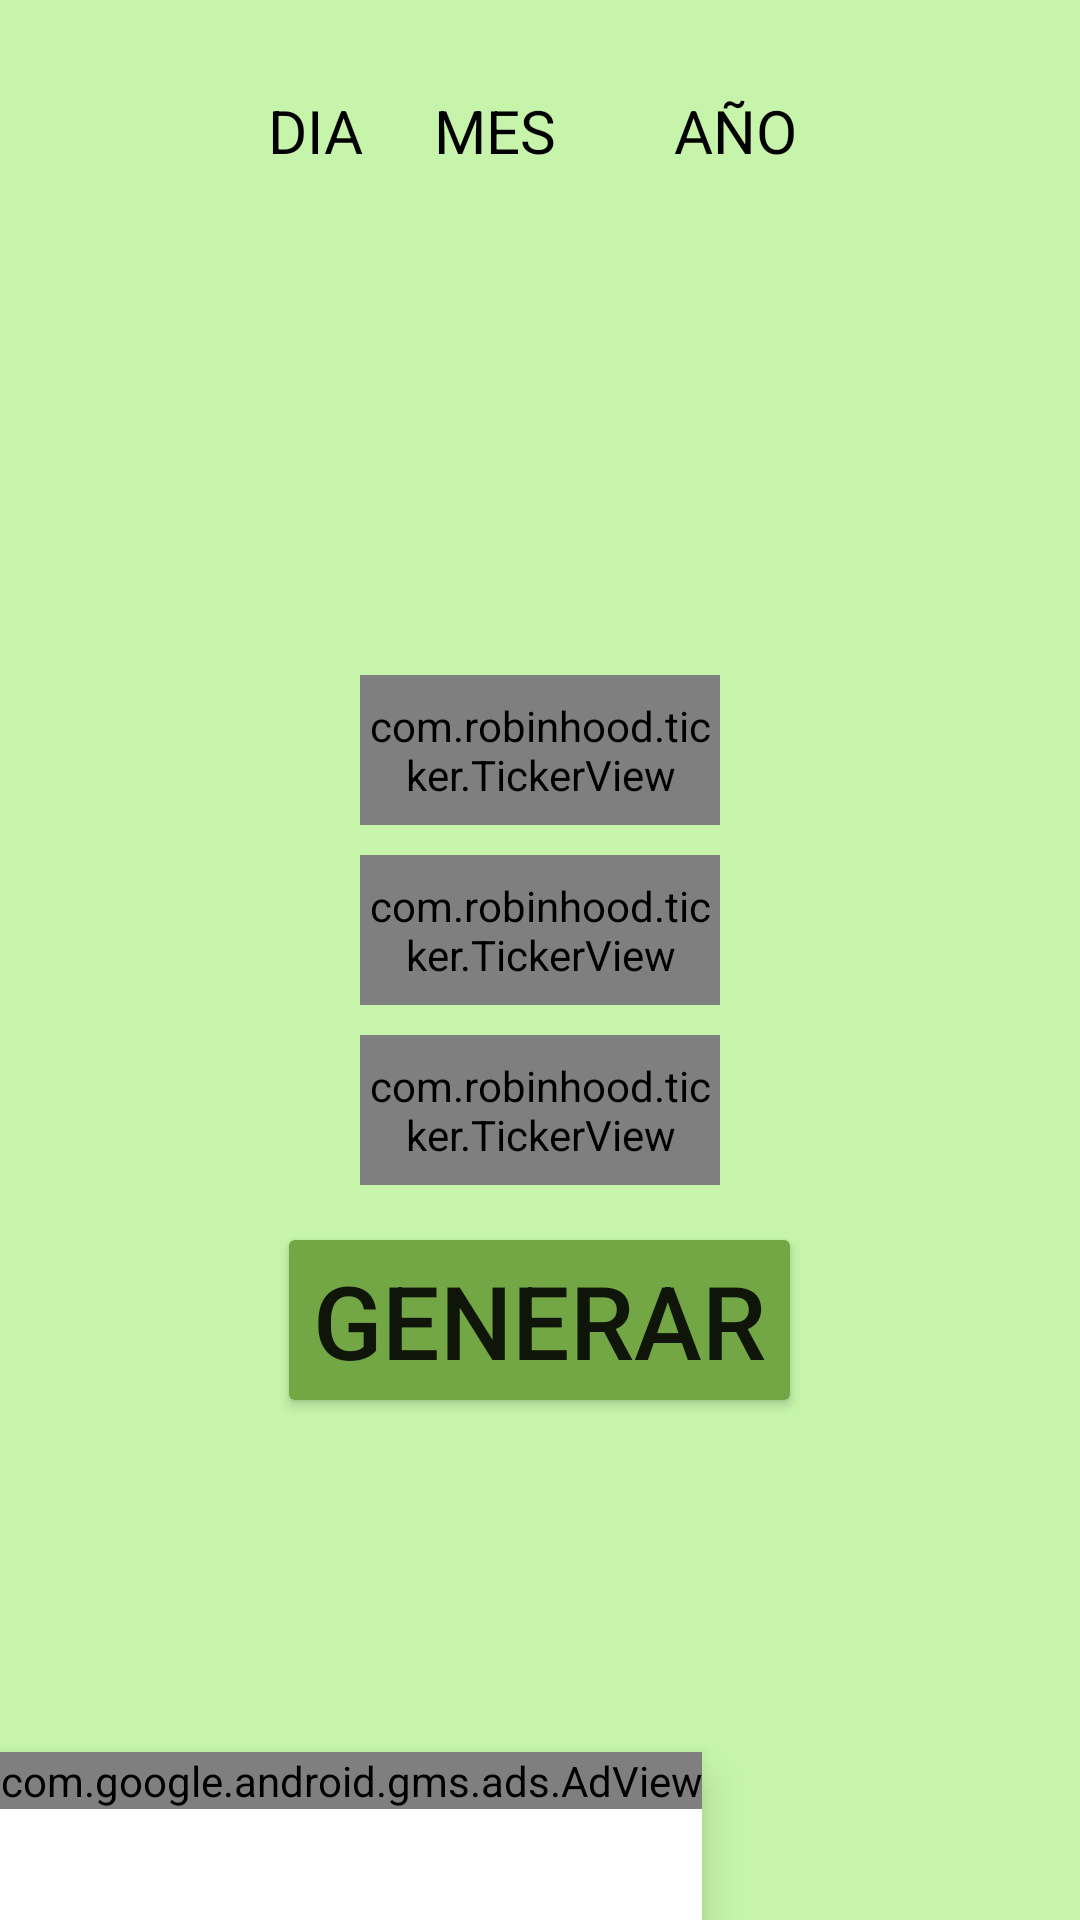

This screen was rendered from an Android layout file. Write that file and the resources it references.
<!-- AndroidManifest.xml: application theme Theme.PiramideDeLaFortuna -->
<!-- res/layout/fecha_480x800.xml -->
<?xml version="1.0" encoding="utf-8"?>
<RelativeLayout xmlns:android="http://schemas.android.com/apk/res/android"
    xmlns:app="http://schemas.android.com/apk/res-auto"
    xmlns:tools="http://schemas.android.com/tools"
    android:layout_width="match_parent"
    android:layout_height="match_parent"
    android:background="@color/verde1"
    tools:context=".Fecha_numero">


    <LinearLayout
        android:layout_width="match_parent"
        android:layout_height="match_parent"
        android:orientation="vertical">

        <LinearLayout
            android:layout_width="match_parent"
            android:layout_height="match_parent"
            android:orientation="horizontal">

            <TableLayout
                android:layout_width="match_parent"
                android:layout_height="match_parent">

                <TableRow
                    android:layout_width="match_parent"
                    android:layout_height="match_parent"
                    android:layout_marginTop="30dp"
                    android:gravity="center">

                    <TextView
                        android:id="@+id/textView"
                        android:layout_width="wrap_content"
                        android:layout_height="wrap_content"
                        android:layout_marginStart="10dp"
                        android:text="@string/dia"
                        android:textAlignment="center"
                        android:textColor="@color/black"
                        android:textSize="20sp" />

                    <TextView
                        android:id="@+id/textView4"
                        android:layout_width="wrap_content"
                        android:layout_height="wrap_content"
                        android:layout_marginStart="10dp"
                        android:text="@string/mes"
                        android:textAlignment="center"
                        android:textColor="@color/black"
                        android:textSize="20sp" />

                    <TextView
                        android:id="@+id/textView5"
                        android:layout_width="wrap_content"
                        android:layout_height="wrap_content"
                        android:layout_marginStart="10dp"
                        android:text="@string/año"
                        android:textAlignment="center"
                        android:textColor="@color/black"
                        android:textSize="20sp" />

                </TableRow>

                <TableRow
                    android:layout_width="match_parent"
                    android:layout_height="match_parent"
                    android:layout_marginTop="10dp"
                    android:gravity="center">

                    <EditText
                        android:id="@+id/ent_s1"
                        android:layout_width="50dp"
                        android:layout_height="50dp"
                        android:layout_marginStart="10dp"
                        android:background="@drawable/background_box"
                        android:ems="5"
                        android:inputType="number"
                        android:textAlignment="center"
                        android:textSize="22sp" />

                    <EditText
                        android:id="@+id/ent_s2"
                        android:layout_width="50dp"
                        android:layout_height="50dp"
                        android:layout_marginStart="10dp"
                        android:background="@drawable/background_box"
                        android:ems="5"
                        android:inputType="number"
                        android:textAlignment="center"
                        android:textSize="22sp" />

                    <EditText
                        android:id="@+id/ent_s3"
                        android:layout_width="90dp"
                        android:layout_height="50dp"
                        android:layout_marginStart="10dp"
                        android:background="@drawable/background_box"
                        android:ems="5"
                        android:inputType="number"
                        android:textAlignment="center"
                        android:textSize="22sp" />

                </TableRow>

            </TableLayout>
        </LinearLayout>
    </LinearLayout>

    <LinearLayout
        android:layout_width="match_parent"
        android:layout_height="match_parent"
        android:layout_marginTop="-10dp"
        android:gravity="center"
        android:orientation="vertical">

        <com.robinhood.ticker.TickerView
            android:id="@+id/sueno1"
            android:layout_width="120dp"
            android:layout_height="50dp"
            android:layout_marginBottom="10dp"
            android:background="@drawable/background_box_color"
            android:editable="false"
            android:enabled="false"
            android:gravity="center"
            app:ticker_textSize="30sp" />

        <com.robinhood.ticker.TickerView
            android:id="@+id/sueno2"
            android:layout_width="120dp"
            android:layout_height="50dp"
            android:layout_marginBottom="10dp"
            android:background="@drawable/background_box_color_2"
            android:editable="false"
            android:enabled="false"
            android:gravity="center"
            app:ticker_textSize="30sp" />

        <com.robinhood.ticker.TickerView
            android:id="@+id/sueno3"
            android:layout_width="120dp"
            android:layout_height="50dp"
            android:layout_marginBottom="10dp"
            android:background="@drawable/background_box_color_3"
            android:editable="false"
            android:enabled="false"
            android:gravity="center"
            app:ticker_textSize="30sp" />
    </LinearLayout>

    <LinearLayout
        android:layout_width="match_parent"
        android:layout_height="match_parent"
        android:gravity="center"
        android:orientation="vertical">

        <Button
            android:id="@+id/btn_sueno"
            android:layout_width="wrap_content"
            android:layout_height="wrap_content"
            android:layout_marginTop="240dp"
            android:backgroundTint="@color/verde2"
            android:text="Generar"
            android:textSize="34sp"
            app:cornerRadius="10dp" />

    </LinearLayout>


    <com.google.android.material.bottomnavigation.BottomNavigationView
        android:id="@+id/bottomNavigationView"
        android:layout_width="wrap_content"
        android:layout_height="wrap_content"
        android:layout_alignParentBottom="true"
        android:layout_gravity="bottom"
        android:background="@color/white"
        app:layout_constraintBottom_toBottomOf="parent"
        app:layout_constraintEnd_toEndOf="parent"
        app:layout_constraintStart_toStartOf="parent">

        <com.google.android.gms.ads.AdView
            android:id="@+id/adView"
            android:layout_width="wrap_content"
            android:layout_height="wrap_content"
            app:adSize="SMART_BANNER"
            app:adUnitId="@string/anunciobanner"
            app:layout_constraintBottom_toBottomOf="parent"
            tools:ignore="MissingConstraints" />
    </com.google.android.material.bottomnavigation.BottomNavigationView>

</RelativeLayout>
<!-- resources referenced by this layout -->
<resources>
  <color name="black">#FF000000</color>
  <color name="verde1">#c5f4aa</color>
  <color name="verde2">#73a644</color>
  <color name="white">#FFFFFFFF</color>
  <!-- drawable background_box_color (drawable) -->
  <?xml version="1.0" encoding="utf-8"?>
  <shape xmlns:android="http://schemas.android.com/apk/res/android">
      <solid android:color="#FFFACD" /> 
      <corners android:radius="5dp" /> 
      <stroke
          android:width="2dp"
          android:color="#FFFACD"/>
  </shape>
  <!-- drawable background_box_color_2 (drawable) -->
  <?xml version="1.0" encoding="utf-8"?>
  <shape xmlns:android="http://schemas.android.com/apk/res/android">
      <solid android:color="#87CEEB" /> 
      <corners android:radius="5dp" /> 
      <stroke
          android:width="2dp"
          android:color="#87CEEB"/>
  </shape>
  <!-- drawable background_box_color_3 (drawable) -->
  <?xml version="1.0" encoding="utf-8"?>
  <shape xmlns:android="http://schemas.android.com/apk/res/android">
      <solid android:color="#D8BFD8" /> 
      <corners android:radius="5dp" /> 
      <stroke
          android:width="2dp"
          android:color="#D8BFD8"/>
  </shape>
  <string name="anunciobanner">ca-app-pub-4434685305331116/2959471417</string>
  <string name="dia">DIA</string>
  <string name="mes">MES</string>
  <style name="Theme.PiramideDeLaFortuna" parent="Theme.MaterialComponents.DayNight.DarkActionBar">
          
          <item name="colorPrimary">@color/azulcielo</item>
          <item name="colorPrimaryVariant">@color/azulcielo</item>
          <item name="colorOnPrimary">@color/white</item>
          
          <item name="colorSecondary">@color/azulcielo</item>
          <item name="colorSecondaryVariant">@color/teal_700</item>
          <item name="colorOnSecondary">@color/black</item>
          
          <item name="android:statusBarColor">?attr/colorPrimaryVariant</item>
          
      </style>
  <color name="azulcielo">#67c3c0</color>
  <color name="teal_700">#FF018786</color>
</resources>
